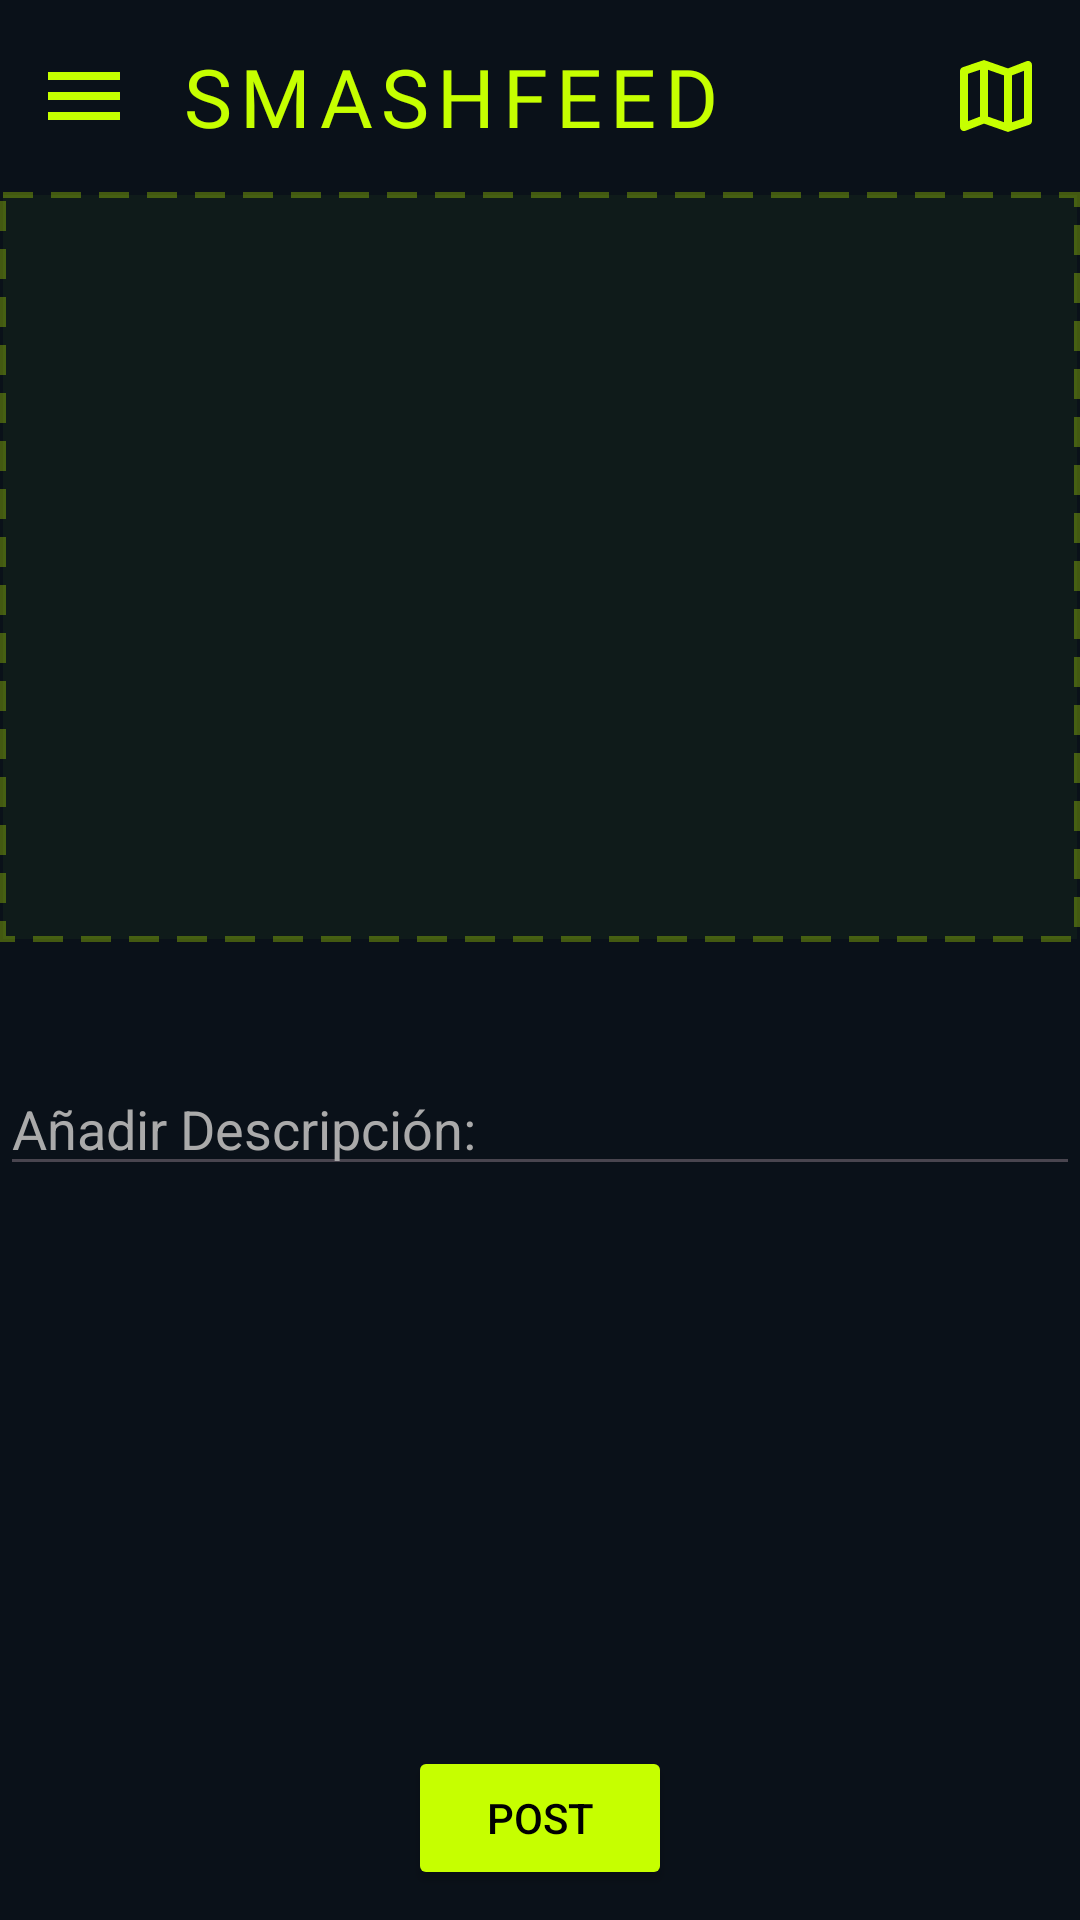

Write the Android layout XML for this screen, with the resource values it uses.
<!-- AndroidManifest.xml: application theme Theme.SmashFeed -->
<!-- res/layout/content_new_post.xml -->
<?xml version="1.0" encoding="utf-8"?>
<layout xmlns:android="http://schemas.android.com/apk/res/android"
    xmlns:app="http://schemas.android.com/apk/res-auto"
    xmlns:tools="http://schemas.android.com/tools">

    <androidx.constraintlayout.widget.ConstraintLayout
        android:id="@+id/main"
        android:background="@color/background2"
        android:layout_width="match_parent"
        android:layout_height="match_parent"
        tools:context=".ui.newpost.NewPostActivity">

        <com.google.android.material.appbar.AppBarLayout
            android:id="@+id/appBarLayout"
            android:layout_width="match_parent"
            android:layout_height="wrap_content"
            android:background="@color/background2"
            app:layout_constraintTop_toTopOf="parent"
            app:layout_constraintStart_toStartOf="parent"
            app:layout_constraintEnd_toEndOf="parent">

            <com.google.android.material.appbar.MaterialToolbar
                android:id="@+id/toolbar"
                android:layout_width="match_parent"
                android:layout_height="?attr/actionBarSize"
                app:navigationIcon="@drawable/ic_menu_24px"
                app:title="SMASHFEED"
                app:titleTextAppearance="@style/ToolbarTitle"
                app:menu="@menu/menu_toolbar" />

        </com.google.android.material.appbar.AppBarLayout>

        <ScrollView
            android:id="@+id/scrollView"
            android:layout_width="0dp"
            android:layout_height="0dp"
            android:fillViewport="true"
            app:layout_constraintTop_toBottomOf="@id/appBarLayout"
            app:layout_constraintBottom_toBottomOf="parent"
            app:layout_constraintStart_toStartOf="parent"
            app:layout_constraintEnd_toEndOf="parent">

            <androidx.constraintlayout.widget.ConstraintLayout
                android:layout_width="match_parent"
                android:layout_height="wrap_content">

                <ImageView
                    android:id="@+id/ivPreview"
                    android:layout_width="0dp"
                    android:layout_height="250dp"
                    android:src="@drawable/ic_add_box_24px"
                    android:scaleType="center"
                    android:background="@drawable/bg_image_placeholder"
                    android:clickable="true"
                    android:focusable="true"
                    android:foreground="?attr/selectableItemBackground"
                    app:tint="@color/smash_green"
                    app:layout_constraintTop_toTopOf="parent"
                    app:layout_constraintStart_toStartOf="parent"
                    app:layout_constraintEnd_toEndOf="parent" />

                <EditText
                    android:id="@+id/etDescription"
                    android:layout_width="match_parent"
                    android:layout_height="wrap_content"
                    android:layout_marginTop="40dp"
                    app:layout_constraintTop_toBottomOf="@id/ivPreview"
                    app:layout_constraintStart_toStartOf="parent"
                    android:hint="Añadir Descripción: "
                    android:textColorHint="@android:color/darker_gray"
                    android:textColor="@color/username"/>

                <Button
                    android:id="@+id/btnPost"
                    android:layout_width="wrap_content"
                    android:layout_height="wrap_content"
                    app:layout_constraintBottom_toBottomOf="parent"
                    app:layout_constraintStart_toStartOf="parent"
                    app:layout_constraintEnd_toEndOf="parent"
                    android:backgroundTint="@color/smash_green"
                    android:text="Post"
                    android:textColor="@color/black"
                    android:layout_marginBottom="10dp"/>

            </androidx.constraintlayout.widget.ConstraintLayout>

        </ScrollView>

    </androidx.constraintlayout.widget.ConstraintLayout>

</layout>
<!-- resources referenced by this layout -->
<resources>
  <color name="background2">#0A1119</color>
  <color name="black">#FF000000</color>
  <color name="smash_green">#C6FF00</color>
  <color name="username">#f3f4f6</color>
  <!-- drawable bg_image_placeholder (drawable) -->
  <?xml version="1.0" encoding="utf-8"?>
  <shape xmlns:android="http://schemas.android.com/apk/res/android"
      android:shape="rectangle">
      <stroke
          android:width="2dp"
          android:color="#4DC6FF00"
          android:dashWidth="10dp"
          android:dashGap="6dp" />
      <solid android:color="#0F1B1A" />
  </shape>
  <!-- drawable ic_menu_24px (drawable) -->
  <vector xmlns:android="http://schemas.android.com/apk/res/android"
      android:width="32dp"
      android:height="32dp"
      android:viewportWidth="960"
      android:viewportHeight="960">
    <path
        android:fillColor="@color/smash_green"
        android:pathData="M120,720L120,640L840,640L840,720L120,720ZM120,520L120,440L840,440L840,520L120,520ZM120,320L120,240L840,240L840,320L120,320Z"/>
  </vector>
  <style name="ToolbarTitle">
          <item name="android:textColor">@color/smash_green</item>
          <item name="android:textSize">27sp</item>
          <item name="android:textStyle">normal</item>
          <item name="android:fontFamily">@font/fugaz_one_regular</item>
          <item name="android:letterSpacing">0.1</item>
      </style>
  <style name="Theme.SmashFeed" parent="Base.Theme.SmashFeed" />
  <style name="Base.Theme.SmashFeed" parent="Theme.Material3.DayNight.NoActionBar">
          
          
      </style>
</resources>
